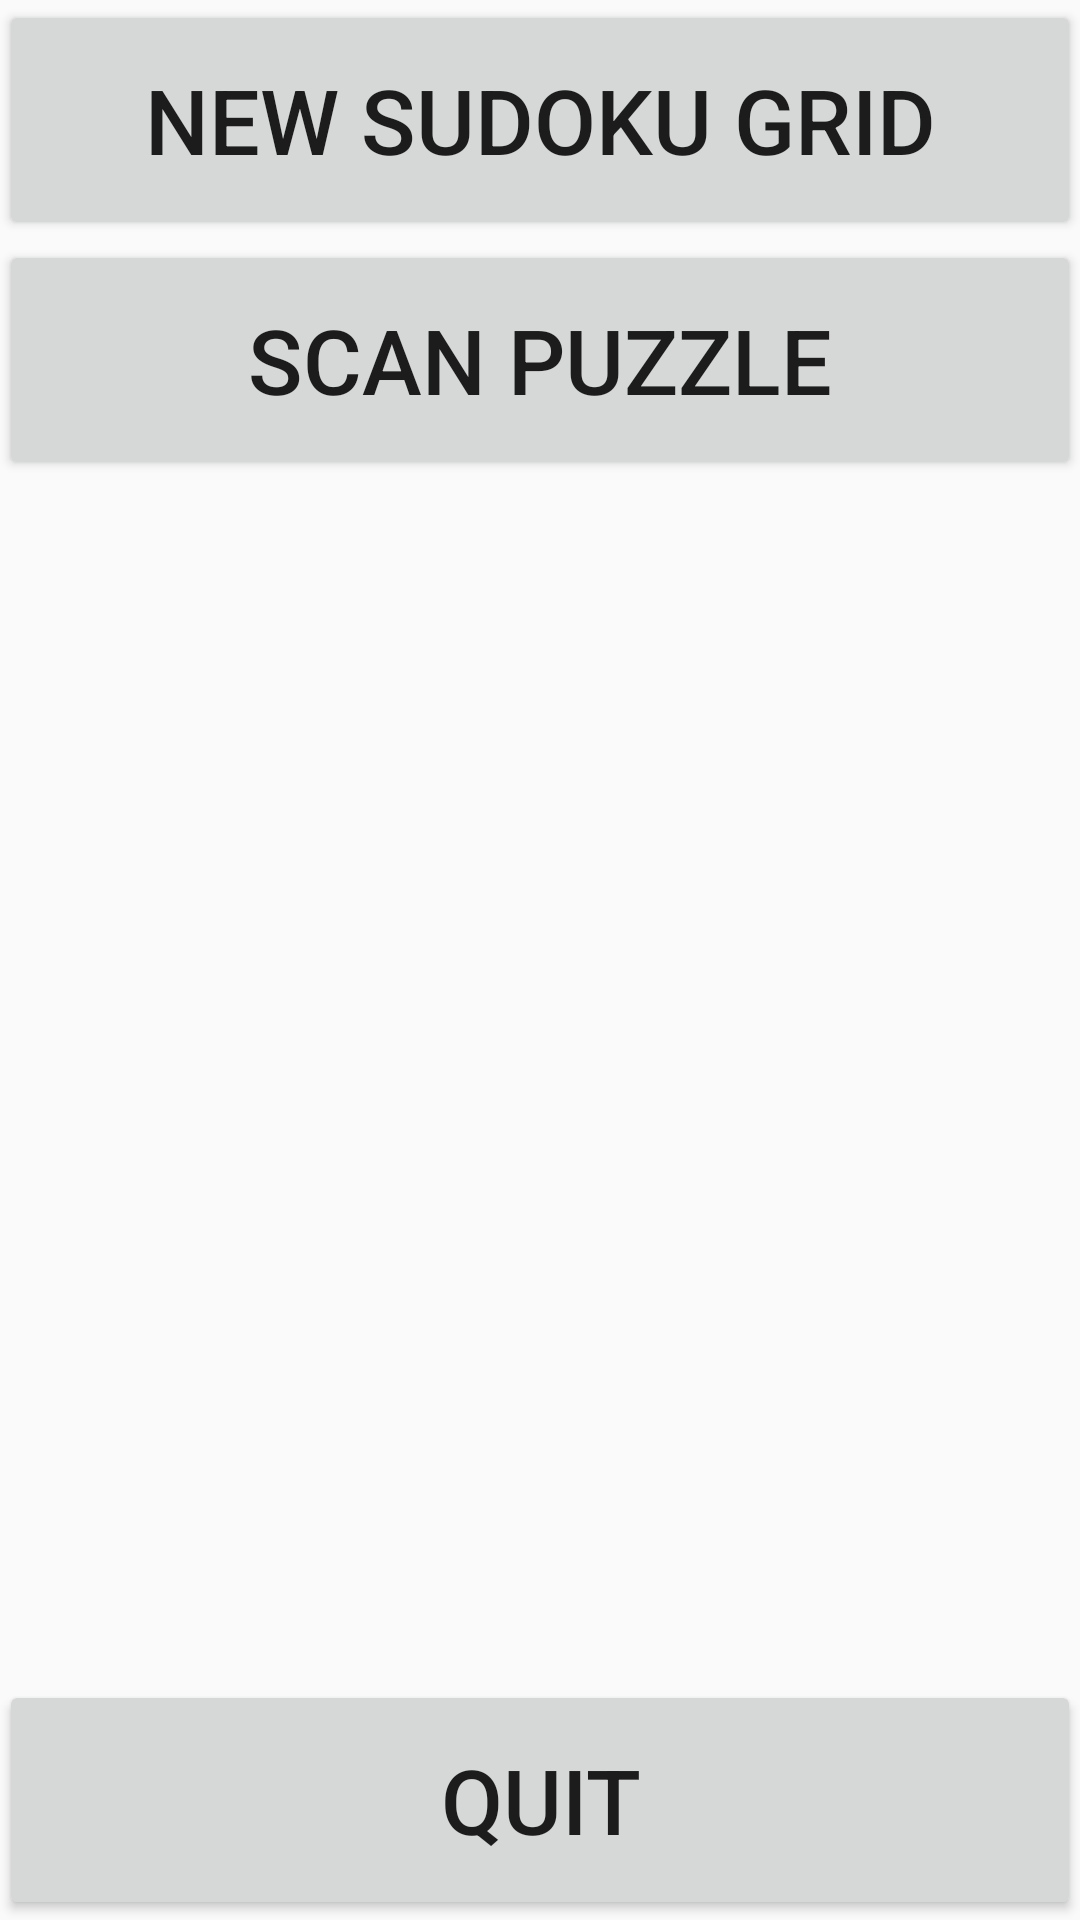

Reconstruct the res/layout file that produces this screen, plus the resources it refers to.
<!-- AndroidManifest.xml: application theme AppTheme -->
<!-- res/layout/activity_home.xml -->
<?xml version="1.0" encoding="utf-8"?>

<LinearLayout
    xmlns:android="http://schemas.android.com/apk/res/android"
    xmlns:tools="http://schemas.android.com/tools"
    android:id="@+id/activity_home"
    android:layout_width="match_parent"
    android:layout_height="match_parent"
    android:orientation="vertical"
    android:paddingLeft="@dimen/activity_horizontal_margin"
    android:paddingRight="@dimen/activity_horizontal_margin"
    android:paddingTop="@dimen/activity_vertical_margin"
    android:paddingBottom="@dimen/activity_vertical_margin"
    tools:context="com.example.testsudokuapplication.activity.Home">

    <Button
        android:id="@+id/butNewGrid"
        android:layout_width="match_parent"
        android:layout_height="80dp"
        android:text="@string/newGrid"
        android:textSize="30sp"/>

    <Button
        android:id="@+id/butScanGrid"
        android:layout_width="match_parent"
        android:layout_height="80dp"
        android:text="@string/scanGrid"
        android:textSize="30sp"/>
    <LinearLayout
        android:layout_width="match_parent"
        android:layout_height="0dp"
        android:layout_weight="1">
        <Button
            android:id="@+id/butQuit"
            android:layout_width="match_parent"
            android:layout_height="80dp"
            android:layout_gravity="bottom"
            android:text="@string/quit"
            android:textSize="30sp"/>
    </LinearLayout>


</LinearLayout>
<!-- resources referenced by this layout -->
<resources>
  <string name="newGrid">New Sudoku Grid</string>
  <string name="quit">Quit</string>
  <string name="scanGrid">Scan Puzzle</string>
  <style name="AppTheme" parent="Theme.AppCompat.Light.DarkActionBar">
          
          <item name="colorPrimary">@color/colorPrimary</item>
          <item name="colorPrimaryDark">@color/colorPrimaryDark</item>
          <item name="colorAccent">@color/colorAccent</item>
      </style>
  <color name="colorPrimary">#3F51B5</color>
  <color name="colorPrimaryDark">#303F9F</color>
  <color name="colorAccent">#FF4081</color>
</resources>
